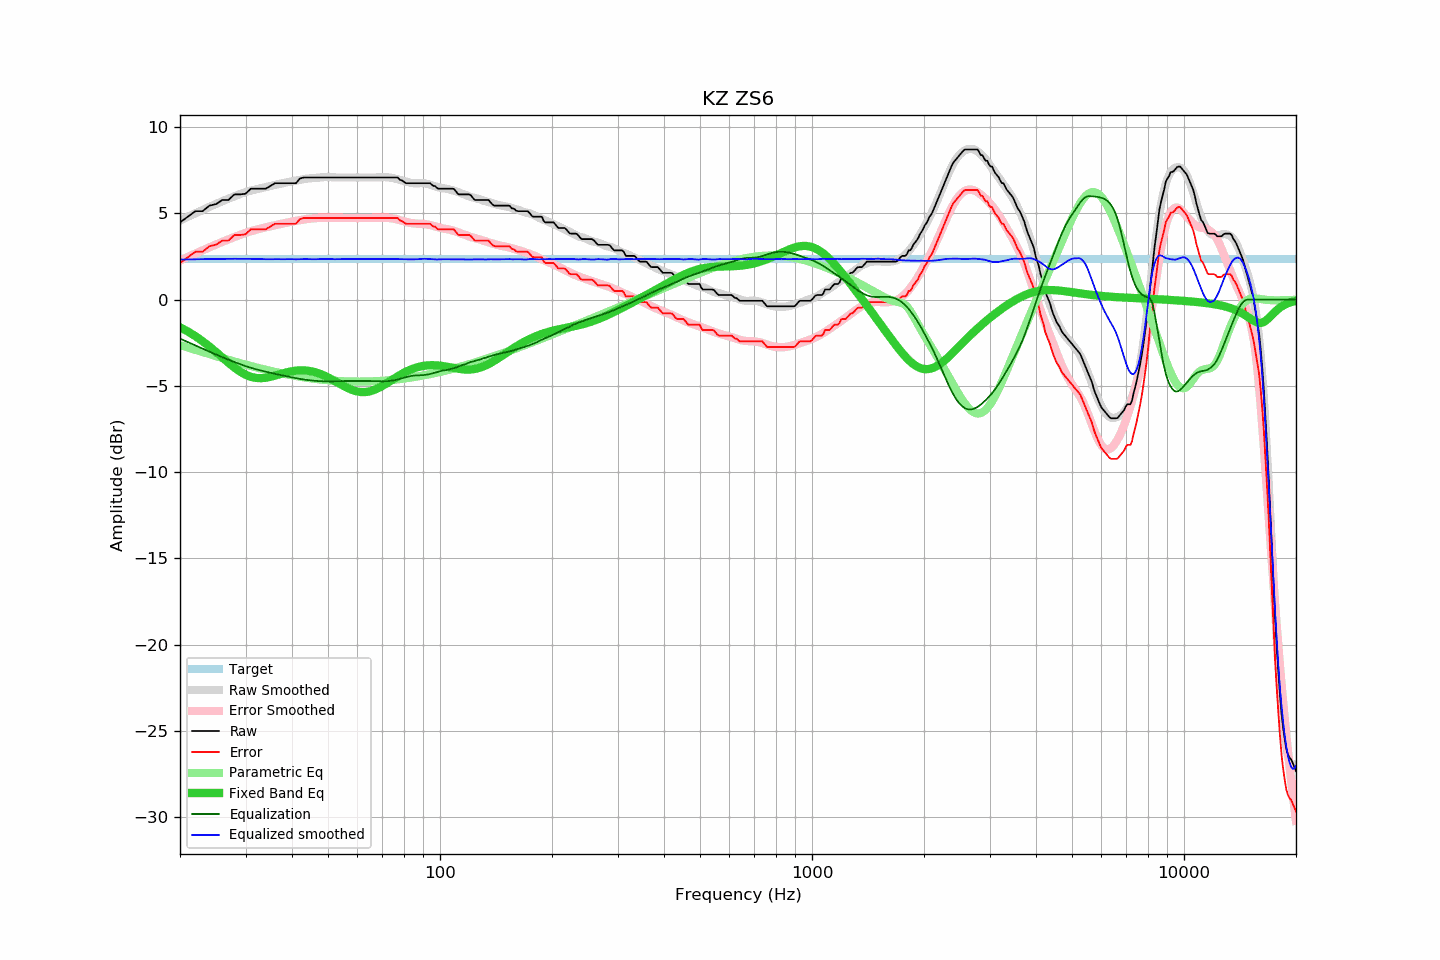

Values plotted in this chart, from the file beside it:
frequency, raw, error, smoothed, error_smoothed, equalization, parametric_eq, equalized_raw, equalized_smoothed, target
20, 4.47, 2.12, 4.58, 2.26, -2.26, -1.61, 2.20, 2.31, 2.35
21, 4.80, 2.45, 4.79, 2.47, -2.47, -1.86, 2.33, 2.32, 2.35
22, 5.12, 2.77, 5.00, 2.66, -2.66, -2.12, 2.45, 2.33, 2.35
23, 5.12, 2.77, 5.19, 2.85, -2.85, -2.41, 2.27, 2.34, 2.35
24, 5.44, 3.09, 5.37, 3.02, -3.02, -2.72, 2.41, 2.35, 2.35
25, 5.53, 3.18, 5.54, 3.19, -3.19, -3.04, 2.34, 2.35, 2.35
26, 5.77, 3.42, 5.70, 3.34, -3.34, -3.36, 2.43, 2.35, 2.35
27, 5.77, 3.42, 5.84, 3.49, -3.49, -3.66, 2.28, 2.36, 2.35
28, 6.09, 3.74, 5.98, 3.62, -3.62, -3.94, 2.47, 2.36, 2.35
29, 6.09, 3.74, 6.10, 3.74, -3.74, -4.18, 2.34, 2.36, 2.35
30, 6.13, 3.78, 6.22, 3.86, -3.86, -4.36, 2.27, 2.36, 2.35
31, 6.42, 4.07, 6.31, 3.95, -3.95, -4.48, 2.46, 2.36, 2.35
32, 6.42, 4.07, 6.38, 4.04, -4.04, -4.54, 2.38, 2.34, 2.35
33, 6.42, 4.07, 6.45, 4.11, -4.11, -4.56, 2.31, 2.34, 2.35
34, 6.42, 4.07, 6.51, 4.18, -4.18, -4.53, 2.24, 2.33, 2.35
35, 6.58, 4.23, 6.58, 4.24, -4.24, -4.48, 2.33, 2.34, 2.35
36, 6.74, 4.39, 6.64, 4.30, -4.30, -4.41, 2.43, 2.33, 2.35
37, 6.74, 4.39, 6.70, 4.36, -4.36, -4.34, 2.38, 2.34, 2.35
38, 6.74, 4.39, 6.75, 4.41, -4.41, -4.26, 2.32, 2.33, 2.35
39, 6.74, 4.39, 6.80, 4.47, -4.47, -4.20, 2.27, 2.34, 2.35
40, 6.74, 4.39, 6.85, 4.51, -4.51, -4.15, 2.22, 2.34, 2.35
41, 6.74, 4.39, 6.89, 4.56, -4.56, -4.12, 2.18, 2.33, 2.35
42, 7.01, 4.66, 6.93, 4.60, -4.60, -4.10, 2.41, 2.34, 2.35
43, 7.07, 4.72, 6.97, 4.63, -4.63, -4.10, 2.43, 2.34, 2.35
44, 7.07, 4.72, 7.00, 4.66, -4.66, -4.12, 2.40, 2.34, 2.35
45, 7.07, 4.72, 7.02, 4.69, -4.69, -4.15, 2.38, 2.33, 2.35
46, 7.07, 4.72, 7.04, 4.71, -4.71, -4.20, 2.36, 2.33, 2.35
47, 7.07, 4.72, 7.06, 4.73, -4.73, -4.26, 2.34, 2.34, 2.35
48, 7.07, 4.72, 7.08, 4.74, -4.74, -4.34, 2.33, 2.35, 2.35
49, 7.07, 4.72, 7.09, 4.74, -4.74, -4.42, 2.33, 2.35, 2.35
50, 7.07, 4.72, 7.09, 4.74, -4.74, -4.51, 2.32, 2.35, 2.35
51, 7.07, 4.72, 7.09, 4.74, -4.74, -4.61, 2.33, 2.35, 2.35
52, 7.07, 4.72, 7.07, 4.74, -4.74, -4.71, 2.33, 2.33, 2.35
53, 7.07, 4.72, 7.07, 4.73, -4.73, -4.81, 2.34, 2.34, 2.35
54, 7.07, 4.72, 7.07, 4.73, -4.73, -4.91, 2.34, 2.34, 2.35
55, 7.07, 4.72, 7.07, 4.72, -4.72, -5.00, 2.35, 2.35, 2.35
56, 7.07, 4.72, 7.07, 4.72, -4.72, -5.09, 2.35, 2.35, 2.35
57, 7.07, 4.72, 7.07, 4.72, -4.72, -5.17, 2.35, 2.35, 2.35
58, 7.07, 4.72, 7.07, 4.72, -4.72, -5.24, 2.35, 2.35, 2.35
59, 7.07, 4.72, 7.07, 4.71, -4.71, -5.29, 2.35, 2.35, 2.35
60, 7.07, 4.72, 7.07, 4.71, -4.71, -5.33, 2.35, 2.35, 2.35
61, 7.07, 4.72, 7.07, 4.71, -4.71, -5.36, 2.35, 2.35, 2.35
62, 7.07, 4.72, 7.07, 4.72, -4.72, -5.37, 2.35, 2.35, 2.35
63, 7.07, 4.72, 7.07, 4.72, -4.72, -5.36, 2.35, 2.35, 2.35
64, 7.07, 4.72, 7.07, 4.72, -4.72, -5.34, 2.35, 2.35, 2.35
65, 7.07, 4.72, 7.07, 4.72, -4.72, -5.31, 2.35, 2.35, 2.35
66, 7.07, 4.72, 7.07, 4.72, -4.72, -5.27, 2.34, 2.34, 2.35
67, 7.07, 4.72, 7.07, 4.73, -4.73, -5.21, 2.34, 2.34, 2.35
68, 7.07, 4.72, 7.08, 4.73, -4.73, -5.15, 2.33, 2.34, 2.35
69, 7.07, 4.72, 7.08, 4.74, -4.74, -5.08, 2.33, 2.34, 2.35
70, 7.07, 4.72, 7.09, 4.74, -4.74, -5.00, 2.33, 2.35, 2.35
71, 7.07, 4.72, 7.09, 4.74, -4.74, -4.92, 2.33, 2.35, 2.35
72, 7.07, 4.72, 7.08, 4.73, -4.73, -4.84, 2.34, 2.35, 2.35
73, 7.07, 4.72, 7.07, 4.72, -4.72, -4.76, 2.35, 2.35, 2.35
74, 7.07, 4.72, 7.05, 4.71, -4.71, -4.68, 2.36, 2.34, 2.35
75, 7.07, 4.72, 7.03, 4.69, -4.69, -4.60, 2.38, 2.34, 2.35
76, 7.07, 4.72, 7.00, 4.66, -4.66, -4.52, 2.41, 2.34, 2.35
77, 7.07, 4.72, 6.97, 4.63, -4.63, -4.45, 2.44, 2.33, 2.35
78, 6.94, 4.59, 6.93, 4.60, -4.60, -4.38, 2.34, 2.33, 2.35
79, 6.90, 4.55, 6.90, 4.56, -4.56, -4.31, 2.33, 2.33, 2.35
... 553 more rows
